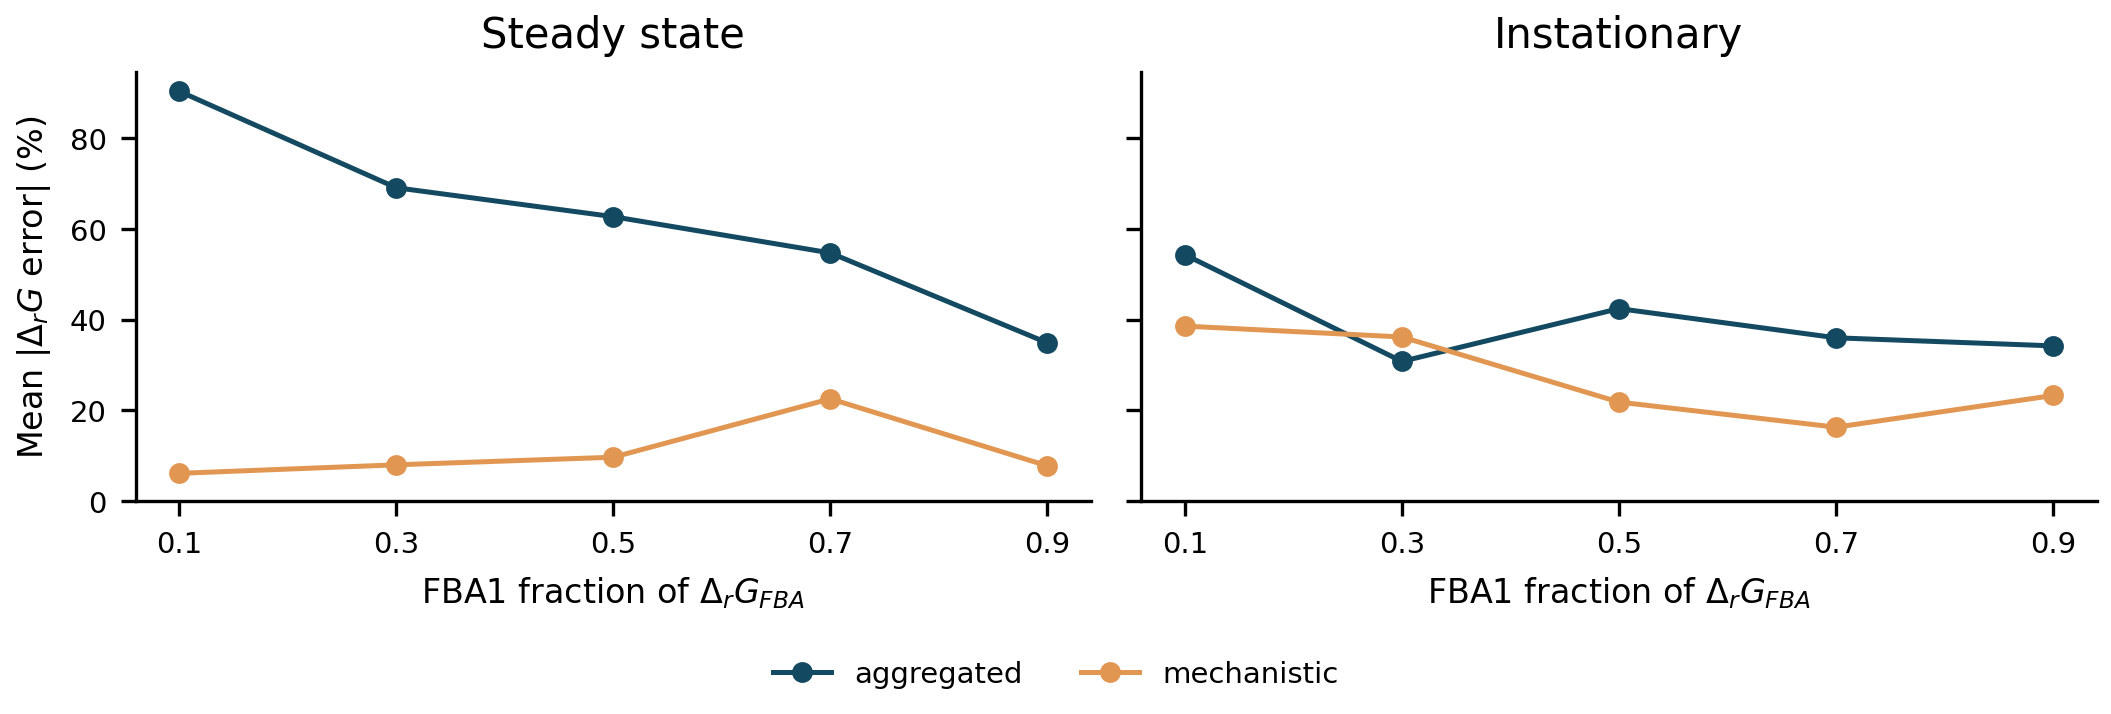

Data behind this chart, as committed beside it:
fba1_fraction, sim_mode, model, n_reactions, n_clipped, mean_abs_pct_error
0.1, ss, aggregated, 13, 2, 90.3
0.1, ss, mechanistic, 14, 0, 6.096
0.1, inst, aggregated, 13, 1, 54.29
0.1, inst, mechanistic, 14, 1, 38.55
0.3, ss, aggregated, 13, 1, 69.04
0.3, ss, mechanistic, 14, 0, 7.973
0.3, inst, aggregated, 13, 0, 30.76
0.3, inst, mechanistic, 14, 0, 36.15
0.5, ss, aggregated, 13, 0, 62.67
0.5, ss, mechanistic, 14, 0, 9.652
0.5, inst, aggregated, 13, 1, 42.41
0.5, inst, mechanistic, 14, 0, 21.8
0.7, ss, aggregated, 13, 0, 54.67
0.7, ss, mechanistic, 14, 1, 22.53
0.7, inst, aggregated, 13, 0, 35.97
0.7, inst, mechanistic, 14, 0, 16.27
0.9, ss, aggregated, 13, 1, 34.84
0.9, ss, mechanistic, 14, 0, 7.74
0.9, inst, aggregated, 13, 1, 34.19
0.9, inst, mechanistic, 14, 0, 23.25
